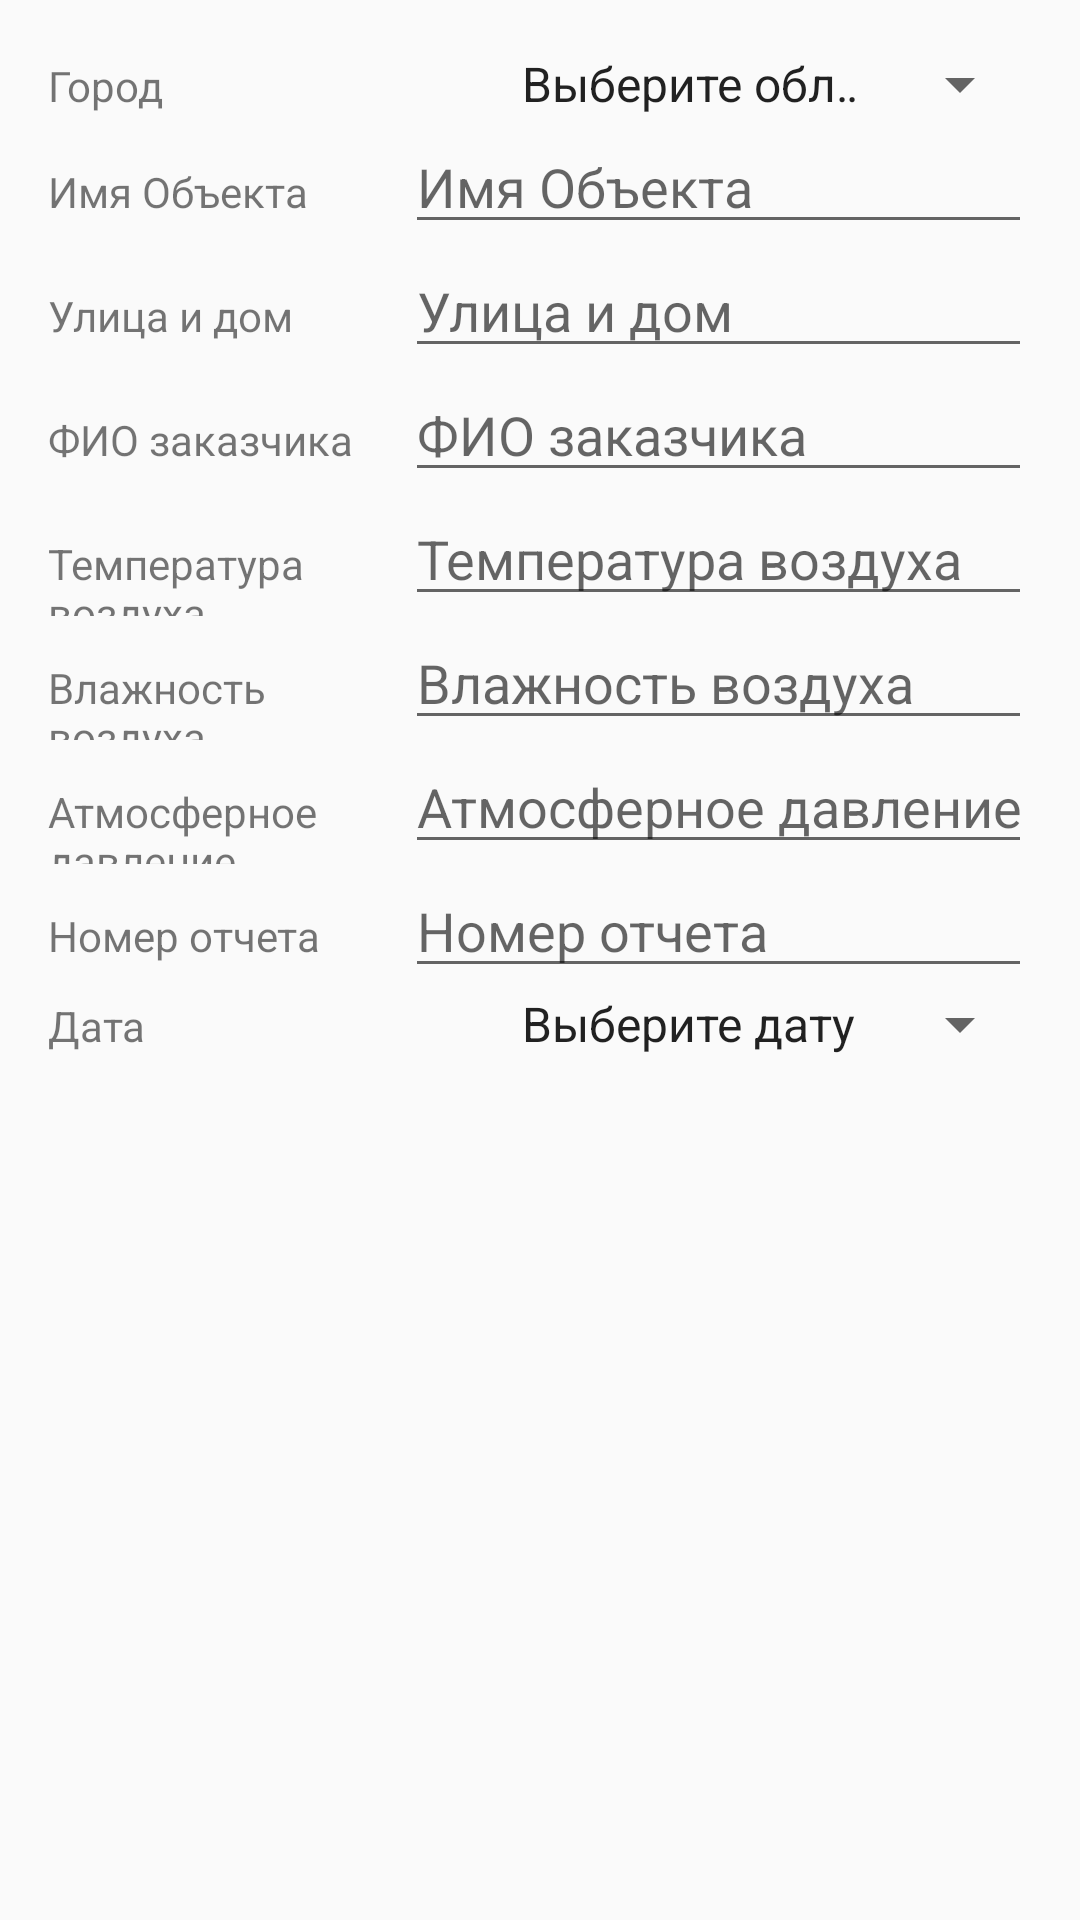

Layout XML and referenced resources for this Android screen:
<!-- AndroidManifest.xml: application theme AppTheme -->
<!-- res/layout/custom_layout.xml -->
<?xml version="1.0" encoding="utf-8"?>
<ScrollView xmlns:android="http://schemas.android.com/apk/res/android"
    android:id="@+id/scroll"
    android:layout_width="match_parent"
    android:layout_height="wrap_content">

    <LinearLayout
        android:layout_width="match_parent"
        android:layout_height="wrap_content"
        android:orientation="vertical"
        android:padding="16dp">

        <LinearLayout
            android:layout_width="match_parent"
            android:layout_height="match_parent"
            android:layout_weight="1"
            android:orientation="horizontal">

            <TextView
                android:id="@+id/textViewCity"
                android:layout_width="wrap_content"
                android:layout_height="wrap_content"
                android:layout_weight="1"
                android:width="300dp"
                android:text="@string/city" />

            <Spinner
                android:id="@+id/spinnerCity"
                android:layout_width="match_parent"
                android:layout_height="wrap_content"
                android:layout_weight="1"
                android:entries="@array/domain_arrays"
                android:prompt="@string/domain_prompt"
                android:spinnerMode="dialog" />

        </LinearLayout>


        <LinearLayout
            android:layout_width="match_parent"
            android:layout_height="match_parent"
            android:layout_weight="1"
            android:orientation="horizontal">

            <TextView
                android:id="@+id/textViewObjectName"
                android:layout_width="wrap_content"
                android:layout_height="wrap_content"
                android:layout_weight="1"
                android:width="120dp"
                android:text="@string/objectName" />

            <EditText
                android:id="@+id/editTextObjectName"
                android:layout_width="wrap_content"
                android:layout_height="wrap_content"
                android:layout_weight="1"
                android:autofillHints=""
                android:ems="10"
                android:hint="@string/objectName"
                android:inputType="textPersonName" />
        </LinearLayout>

        <LinearLayout
            android:layout_width="match_parent"
            android:layout_height="match_parent"
            android:layout_weight="1"
            android:orientation="horizontal">

            <TextView
                android:id="@+id/textViewStreet"
                android:layout_width="wrap_content"
                android:layout_height="wrap_content"
                android:layout_weight="1"
                android:width="120dp"
                android:text="@string/street" />

            <EditText
                android:id="@+id/editTextStreet"
                android:layout_width="wrap_content"
                android:layout_height="wrap_content"
                android:layout_weight="1"
                android:ems="10"
                android:hint="@string/street"
                android:inputType="textPersonName"
                android:autofillHints="" />
        </LinearLayout>

        <LinearLayout
            android:layout_width="match_parent"
            android:layout_height="match_parent"
            android:layout_weight="1"
            android:orientation="horizontal">

            <TextView
                android:id="@+id/textViewFIO"
                android:layout_width="wrap_content"
                android:layout_height="wrap_content"
                android:layout_weight="1"
                android:width="120dp"
                android:text="@string/fIO" />

            <EditText
                android:id="@+id/editTextFIO"
                android:layout_width="wrap_content"
                android:layout_height="wrap_content"
                android:layout_weight="1"
                android:ems="10"
                android:hint="@string/fIO"
                android:inputType="textPersonName"
                android:autofillHints="" />
        </LinearLayout>

        <LinearLayout
            android:layout_width="match_parent"
            android:layout_height="match_parent"
            android:layout_weight="1"
            android:orientation="horizontal">

            <TextView
                android:id="@+id/textViewTemperature"
                android:layout_width="wrap_content"
                android:layout_height="wrap_content"
                android:layout_weight="1"
                android:width="120dp"
                android:text="@string/temperature" />

            <EditText
                android:id="@+id/editTextTemperature"
                android:layout_width="wrap_content"
                android:layout_height="wrap_content"
                android:layout_weight="1"
                android:ems="10"
                android:hint="@string/temperature"
                android:inputType="textPersonName"
                android:autofillHints="" />
        </LinearLayout>

        <LinearLayout
            android:layout_width="match_parent"
            android:layout_height="match_parent"
            android:layout_weight="1"
            android:orientation="horizontal">

            <TextView
                android:id="@+id/textViewHumidity"
                android:layout_width="wrap_content"
                android:layout_height="wrap_content"
                android:layout_weight="1"
                android:width="120dp"
                android:text="@string/humidity" />

            <EditText
                android:id="@+id/editTextHumidity"
                android:layout_width="wrap_content"
                android:layout_height="wrap_content"
                android:layout_weight="1"
                android:ems="10"
                android:hint="@string/humidity"
                android:inputType="textPersonName"
                android:autofillHints="" />
        </LinearLayout>

        <LinearLayout
            android:layout_width="match_parent"
            android:layout_height="match_parent"
            android:layout_weight="1"
            android:orientation="horizontal">

            <TextView
                android:id="@+id/textViewPressure"
                android:layout_width="wrap_content"
                android:layout_height="wrap_content"
                android:layout_weight="1"
                android:width="120dp"
                android:text="@string/pressure" />

            <EditText
                android:id="@+id/editTextPressure"
                android:layout_width="wrap_content"
                android:layout_height="wrap_content"
                android:layout_weight="1"
                android:ems="10"
                android:hint="@string/pressure"
                android:inputType="textPersonName"
                android:autofillHints="" />
        </LinearLayout>

        <LinearLayout
            android:layout_width="match_parent"
            android:layout_height="match_parent"
            android:layout_weight="1"
            android:orientation="horizontal">

            <TextView
                android:id="@+id/textViewReportNumber"
                android:layout_width="wrap_content"
                android:layout_height="wrap_content"
                android:layout_weight="1"
                android:width="120dp"
                android:text="@string/reportNumber" />

            <EditText
                android:id="@+id/editTextReportNumber"
                android:layout_width="wrap_content"
                android:layout_height="wrap_content"
                android:layout_weight="1"
                android:ems="10"
                android:hint="@string/reportNumber"
                android:inputType="textPersonName"
                android:autofillHints="" />
        </LinearLayout>

        <LinearLayout
            android:layout_width="match_parent"
            android:layout_height="match_parent"
            android:layout_weight="1"
            android:orientation="horizontal">

            <TextView
                android:id="@+id/textViewDate"
                android:layout_width="wrap_content"
                android:layout_height="wrap_content"
                android:layout_weight="1"
                android:width="300dp"
                android:text="@string/date" />

            <Spinner
                android:id="@+id/spinnerDate"
                android:layout_width="match_parent"
                android:layout_height="wrap_content"
                android:layout_weight="1"
                android:entries="@array/date_arrays"
                android:prompt="@string/date_prompt"
                android:spinnerMode="dialog" />

        </LinearLayout>

    </LinearLayout>
</ScrollView>
<!-- resources referenced by this layout -->
<resources>
  <string-array name="date_arrays">
          <item>Выберите дату</item>
          <item>1</item>
          <item>2</item>
          <item>3</item>
          <item>4</item>
      </string-array>
  <string-array name="domain_arrays">
          <item>Выберите область</item>
          <item>Московская</item>
          <item>СПб</item>
      </string-array>
  <string name="city">Город</string>
  <string name="date">Дата</string>
  <string name="date_prompt">Выберите дату</string>
  <string name="domain_prompt">Выберите область</string>
  <string name="fIO">ФИО заказчика</string>
  <string name="humidity">Влажность воздуха</string>
  <string name="objectName">Имя Объекта</string>
  <string name="pressure">Атмосферное давление</string>
  <string name="reportNumber">Номер отчета</string>
  <string name="street">Улица и дом</string>
  <string name="temperature">Температура воздуха</string>
  <style name="AppTheme" parent="Theme.AppCompat.Light.DarkActionBar">
          
          <item name="colorPrimary">@color/colorPrimary</item>
          <item name="colorPrimaryDark">@color/colorPrimaryDark</item>
          <item name="colorAccent">@color/colorAccent</item>
      </style>
  <!-- not gathered from this repository: default colours our renderer supplied (Android Studio template values) -->
  <color name="colorPrimary">#FF6200EE</color>
  <color name="colorPrimaryDark">#FF3700B3</color>
  <color name="colorAccent">#FF03DAC5</color>
</resources>
